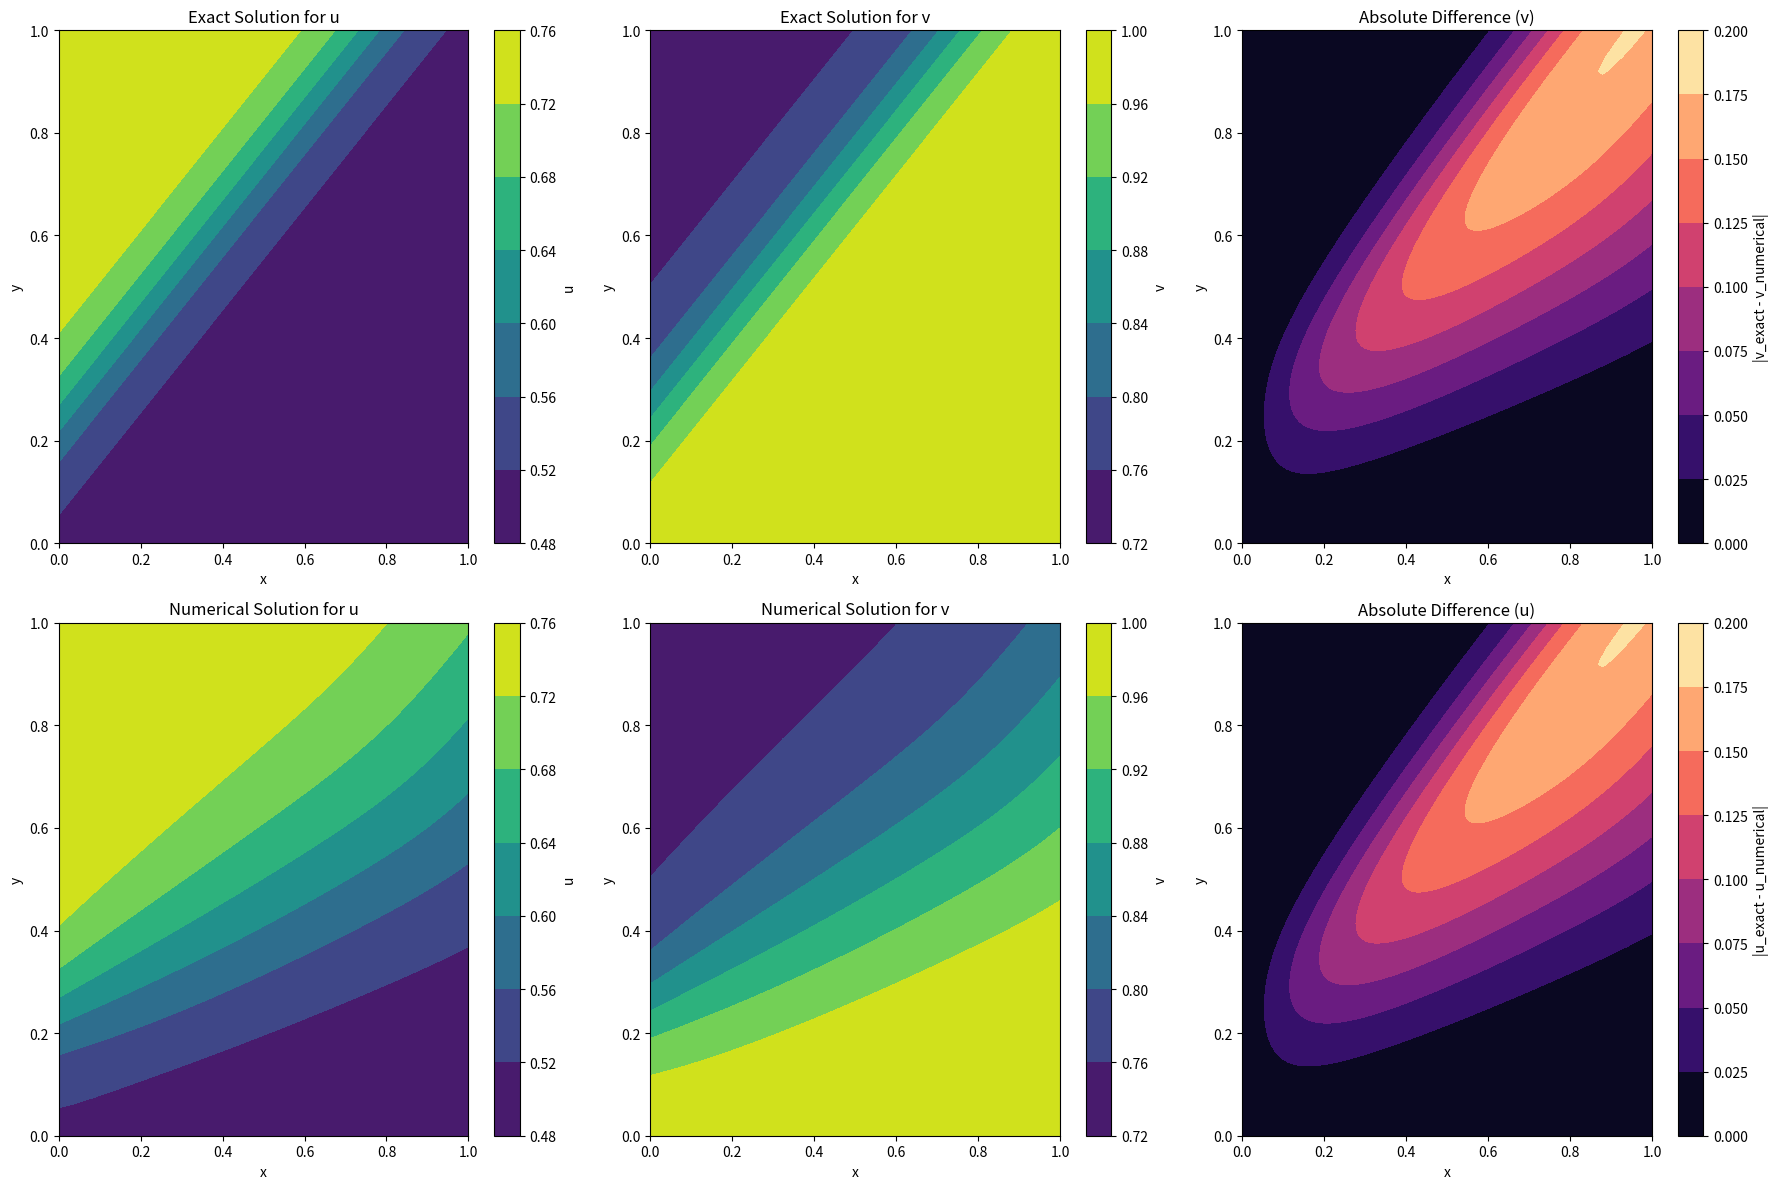

Here is the Python script that generated this plot:
import numpy as np
import matplotlib.pyplot as plt
from time import time

# Parameters
Re = 100.0
Lx, Ly = 1.0, 1.0
nx, ny = 100, 100
dx, dy = Lx / (nx - 1), Ly / (ny - 1)
dt = 0.001
T_final = 1

# Grid
x = np.linspace(0, Lx, nx)
y = np.linspace(0, Ly, ny)
X, Y = np.meshgrid(x, y)

# Function to compute the exact solution
def exact_solution(xg, yg, t):
    u = 3/4 - 1./(4 * (1 + np.exp((-4 * xg + 4 * yg - t) * Re / 32)))
    v = 3/4 + 1./(4 * (1 + np.exp((-4 * xg + 4 * yg - t) * Re / 32)))
    return u, v

# Initialize u and v arrays using the exact solution
#u_numerical, v_numerical = exact_solution(X, Y, 0)

u_exact, v_exact = exact_solution(X, Y, 0)
u_numerical = np.zeros((ny, nx))
v_numerical = np.zeros((ny,nx))
u_numerical, v_numerical = u_exact, v_exact
u_numerical[0, :], u_numerical[-1, :] = u_exact[0, :], u_exact[-1, :]
u_numerical[:, 0], u_numerical[:, -1] = u_exact[:, 0], u_exact[:, -1]
v_numerical[0, :], v_numerical[-1, :] = v_exact[0, :], v_exact[-1, :]
v_numerical[:, 0], v_numerical[:, -1] = v_exact[:, 0], v_exact[:, -1]


# Temporary arrays to hold new time step calculations
u_next = np.zeros_like(u_numerical)
v_next = np.zeros_like(v_numerical)

# Arrays to store derivatives from the previous time step
prev_dudt = np.zeros_like(u_numerical)
prev_dvdt = np.zeros_like(v_numerical)

# Time integration loop for numerical solution
# Time integration loop for numerical solution
t0 = time()

for t in np.arange(dt, T_final + dt, dt):
    # Compute gradients
    dudx, dudy = np.gradient(u_numerical, dx, dy)
    dvdx, dvdy = np.gradient(v_numerical, dx, dy)
    d2udx2, _ = np.gradient(dudx, dx)
    _, d2udy2 = np.gradient(dudy, dy)
    d2vdx2, _ = np.gradient(dvdx, dx)
    _, d2vdy2 = np.gradient(dvdy, dy)

    # Update derivatives
    dudt = -(u_numerical * dudx + v_numerical * dudy) + (d2udx2 + d2udy2) / Re
    dvdt = -(u_numerical * dvdx + v_numerical * dvdy) + (d2vdx2 + d2vdy2) / Re

    # Adams-Bashforth 2nd Order for t > dt
    if t > dt:
        u_next = u_numerical + dt * (1.5 * dudt - 0.5 * prev_dudt)
        v_next = v_numerical + dt * (1.5 * dvdt - 0.5 * prev_dvdt)
    else:  # Euler method for the first step
        u_next = u_numerical + dt * dudt
        v_next = v_numerical + dt * dvdt

    # Apply boundary conditions: Set boundary values to the exact solution at each time point
    u_exact, v_exact = exact_solution(X, Y, t)
    u_next[0, :] = u_exact[0, :]
    u_next[:, 0] = u_exact[:, 0]
    v_next[0, :]= v_exact[0, :]
    v_next[:, 0] = v_exact[:, 0]

    # Update previous time step derivatives
    prev_dudt, prev_dvdt = dudt, dvdt

    # Swap arrays for the next step
    u_numerical, u_next = u_next, u_numerical
    v_numerical, v_next = v_next, v_numerical

    

    #Compute exact solution for visualization or error analysis
    if t == T_final+dt:
        u_exact, v_exact = exact_solution(X, Y, t)

# Time taken
print(f"Time taken: {time() - t0:.2f} seconds")

# Plotting
fig, axs = plt.subplots(2, 3, figsize=(18, 12))

# Plot exact u
cf1 = axs[0, 0].contourf(X, Y, u_exact, cmap='viridis')
plt.colorbar(cf1, ax=axs[0, 0], orientation='vertical', label='u')
axs[0, 0].set_title('Exact Solution for u')
axs[0, 0].set_xlabel('x')
axs[0, 0].set_ylabel('y')

# Plot exact v
cf2 = axs[0, 1].contourf(X, Y, v_exact, cmap='viridis')
plt.colorbar(cf2, ax=axs[0, 1], orientation='vertical', label='v')
axs[0, 1].set_title('Exact Solution for v')
axs[0, 1].set_xlabel('x')
axs[0, 1].set_ylabel('y')

# Plot numerical u
cf3 = axs[1, 0].contourf(X, Y, u_numerical, cmap='viridis')
plt.colorbar(cf3, ax=axs[1, 0], orientation='vertical', label='u')
axs[1, 0].set_title('Numerical Solution for u')
axs[1, 0].set_xlabel('x')
axs[1, 0].set_ylabel('y')

# Plot numerical v
cf4 = axs[1, 1].contourf(X, Y, v_numerical, cmap='viridis')
plt.colorbar(cf4, ax=axs[1, 1], orientation='vertical', label='v')
axs[1, 1].set_title('Numerical Solution for v')
axs[1, 1].set_xlabel('x')
axs[1, 1].set_ylabel('y')

# Plot difference between exact and numerical u
diff_u = np.abs(u_exact - u_numerical)
cf5 = axs[1, 2].contourf(X, Y, diff_u, cmap='magma')
plt.colorbar(cf5, ax=axs[1, 2], orientation='vertical', label='|u_exact - u_numerical|')
axs[1, 2].set_title('Absolute Difference (u)')
axs[1, 2].set_xlabel('x')
axs[1, 2].set_ylabel('y')

# Plot difference between exact and numerical v
diff_v = np.abs(v_exact - v_numerical)
cf6 = axs[0, 2].contourf(X, Y, diff_v, cmap='magma')
plt.colorbar(cf6, ax=axs[0, 2], orientation='vertical', label='|v_exact - v_numerical|')
axs[0, 2].set_title('Absolute Difference (v)')
axs[0, 2].set_xlabel('x')
axs[0, 2].set_ylabel('y')

plt.tight_layout()
plt.show()
